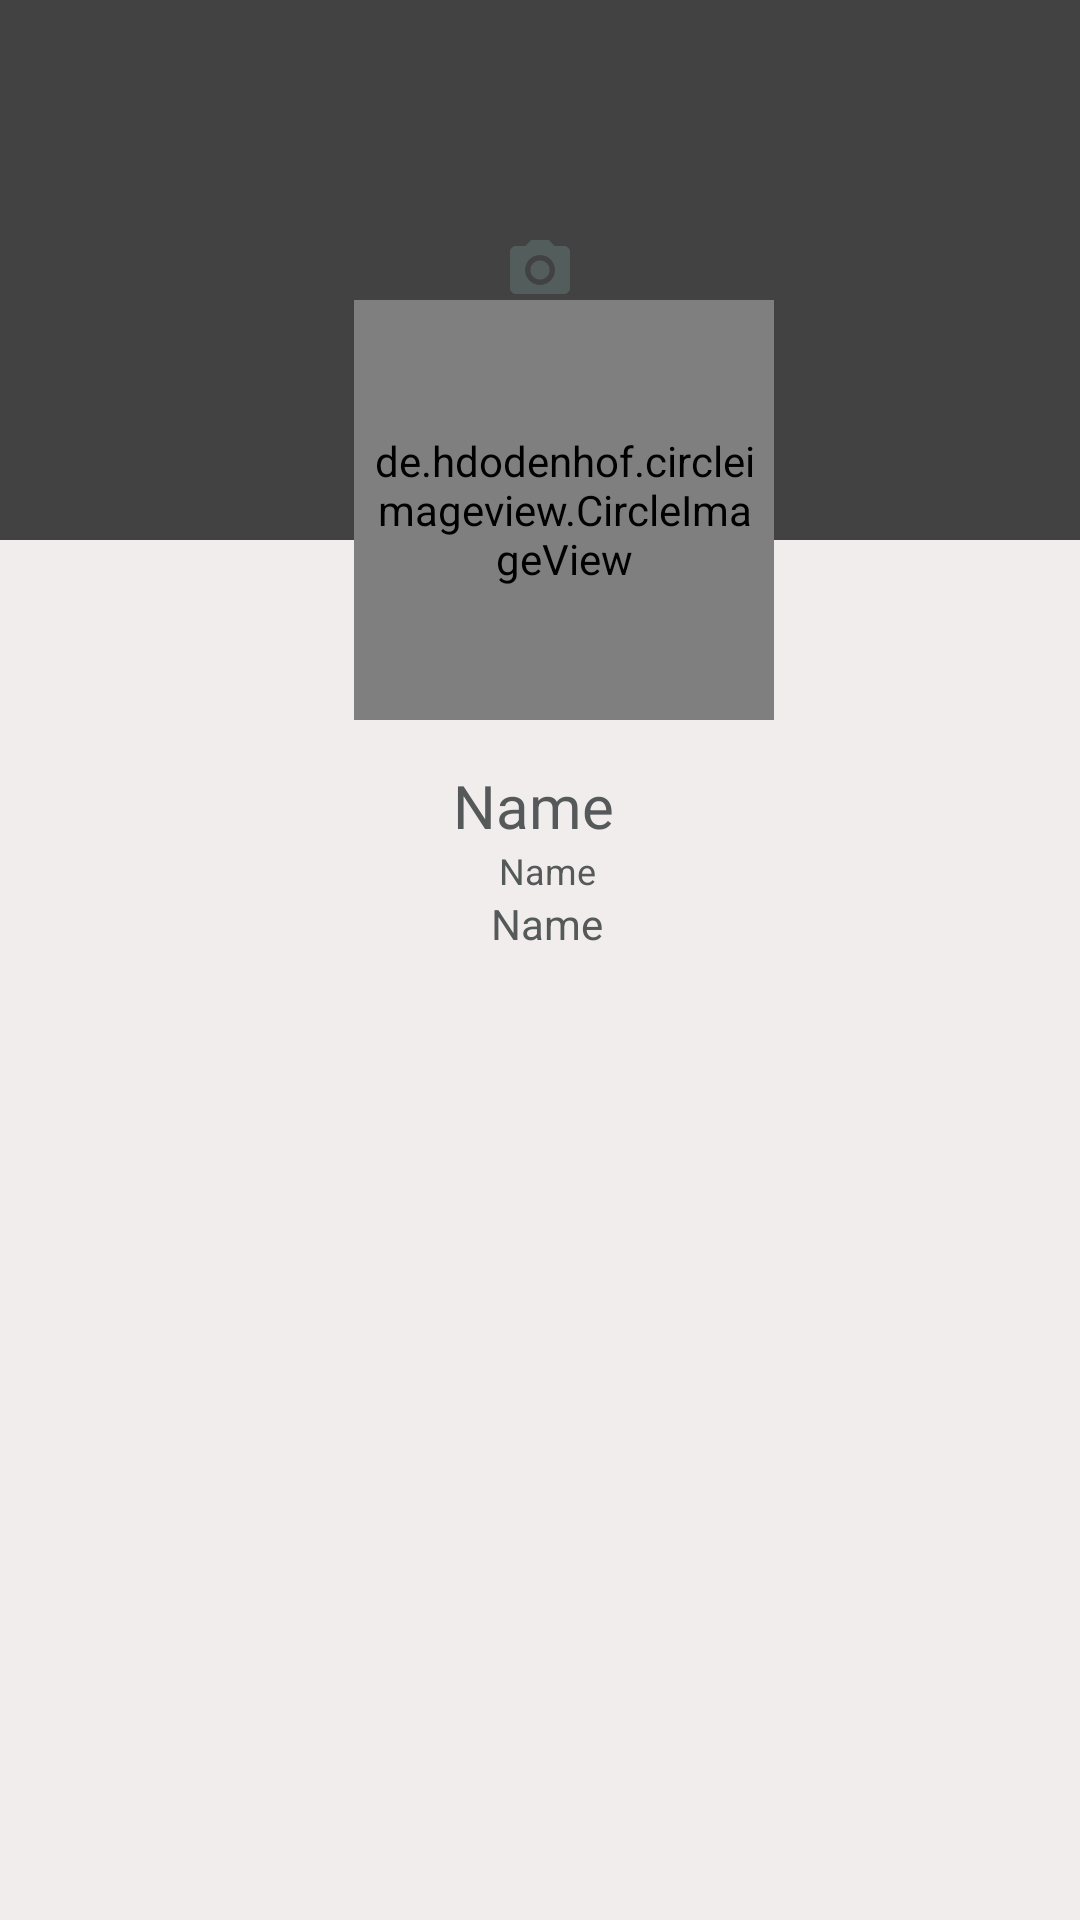

Layout XML and referenced resources for this Android screen:
<!-- AndroidManifest.xml: application theme AppTheme -->
<!-- res/layout/activity_profile.xml -->
<?xml version="1.0" encoding="utf-8"?>

<ScrollView xmlns:android="http://schemas.android.com/apk/res/android"
    xmlns:tools="http://schemas.android.com/tools"
    android:layout_width="match_parent"
    android:layout_height="match_parent"
    android:background="#F1EDED">






        <RelativeLayout
            android:layout_width="match_parent"
            android:layout_height="wrap_content">


            <ImageView
                android:id="@+id/coverIv"
                android:src="@drawable/ic_camera_default_24dp"
                android:scaleType="center"
                android:layout_width="match_parent"
                android:layout_height="180dp"
                android:background="@color/cardview_dark_background">







            </ImageView>

            <LinearLayout
                android:id="@+id/hi"
                android:layout_width="match_parent"
                android:layout_height="150dp"
                android:orientation="horizontal"
                android:layout_marginTop="100dp"
                android:elevation="5dp">


                <de.hdodenhof.circleimageview.CircleImageView
                    android:id="@+id/avatarIv"
                    android:layout_marginStart="118dp"
                    android:layout_marginLeft="118dp"
                    android:layout_marginEnd="8dp"
                    android:layout_marginRight="8dp"


                    android:textAlignment="center"

                    android:padding="4dp"
                    android:src="@drawable/ic_action_photoo"
                    android:layout_width="140dp"
                    android:layout_height="140dp" />




            </LinearLayout>

            <LinearLayout
                android:layout_width="match_parent"
                android:id="@+id/linearLayout"
                android:elevation="10dp"
                android:layout_below="@+id/hi"
                android:layout_height="wrap_content"
                android:orientation="vertical"

                >

                <TextView
                    android:id="@+id/nameTv"
                    android:layout_width="match_parent"
                    android:layout_height="wrap_content"
                    android:text="Name"
                    android:textColor="@color/colorPrimaryDark"
                    android:layout_marginStart="-5dp"
                    android:layout_marginTop="5dp"
                    android:textSize="20dp"
                    android:layout_marginLeft="5dp"
                    android:textAlignment="center"
                    />

                <TextView
                    android:id="@+id/emailTv"
                    android:layout_width="match_parent"
                    android:layout_height="wrap_content"
                    android:text="Name"
                    android:textSize="12dp"
                    android:textAlignment="center"
                    android:layout_marginStart="5dp"
                    android:layout_marginLeft="5dp"
                    android:textColor="@color/colorPrimaryDark"/>


                <TextView
                    android:id="@+id/phoneTv"
                    android:layout_width="match_parent"
                    android:layout_height="wrap_content"
                    android:text="Name"
                    android:textAlignment="center"
                    android:layout_marginStart="5dp"
                    android:layout_marginLeft="5dp"
                    android:textColor="@color/colorPrimaryDark"/>

            </LinearLayout>

            <androidx.recyclerview.widget.RecyclerView
                android:layout_width="match_parent"
                android:id="@+id/recyclerview_posts"
                android:layout_below="@id/linearLayout"
                android:layout_height="match_parent"/>

        </RelativeLayout>



</ScrollView>
<!-- resources referenced by this layout -->
<resources>
  <color name="colorPrimaryDark">#555959</color>
  <!-- drawable ic_action_photoo (drawable-anydpi) -->
  <vector xmlns:android="http://schemas.android.com/apk/res/android"
      android:width="24dp"
      android:height="24dp"
      android:viewportWidth="40.8"
      android:viewportHeight="40.8"
      android:tint="#9A2A302F">
    <group android:translateX="8.4"
        android:translateY="8.4">
        <path
            android:fillColor="#FF000000"
            android:pathData="M3,4L3,1h2v3h3v2L5,6v3L3,9L3,6L0,6L0,4h3zM6,10L6,7h3L9,4h7l1.83,2L21,6c1.1,0 2,0.9 2,2v12c0,1.1 -0.9,2 -2,2L5,22c-1.1,0 -2,-0.9 -2,-2L3,10h3zM13,19c2.76,0 5,-2.24 5,-5s-2.24,-5 -5,-5 -5,2.24 -5,5 2.24,5 5,5zM9.8,14c0,1.77 1.43,3.2 3.2,3.2s3.2,-1.43 3.2,-3.2 -1.43,-3.2 -3.2,-3.2 -3.2,1.43 -3.2,3.2z"/>
    </group>
  </vector>
  <!-- drawable ic_camera_default_24dp (drawable) -->
  <vector android:height="24dp" android:tint="#525D5C"
      android:viewportHeight="24.0" android:viewportWidth="24.0"
      android:width="24dp" xmlns:android="http://schemas.android.com/apk/res/android">
      <path android:fillColor="#FF000000" android:pathData="M12,12m-3.2,0a3.2,3.2 0,1 1,6.4 0a3.2,3.2 0,1 1,-6.4 0"/>
      <path android:fillColor="#FF000000" android:pathData="M9,2L7.17,4L4,4c-1.1,0 -2,0.9 -2,2v12c0,1.1 0.9,2 2,2h16c1.1,0 2,-0.9 2,-2L22,6c0,-1.1 -0.9,-2 -2,-2h-3.17L15,2L9,2zM12,17c-2.76,0 -5,-2.24 -5,-5s2.24,-5 5,-5 5,2.24 5,5 -2.24,5 -5,5z"/>
  </vector>
  <style name="AppTheme" parent="Theme.AppCompat.Light.DarkActionBar">
          
          <item name="colorPrimary">@color/colorPrimary</item>
          <item name="colorPrimaryDark">@color/colorPrimaryDark</item>
          <item name="colorAccent">@color/colorAccent</item>
      </style>
  <color name="colorPrimary">#00bfbf</color>
  <color name="colorAccent">#009e9e</color>
</resources>
